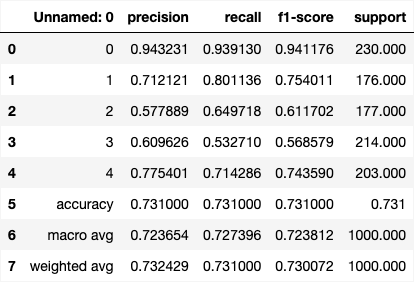

The table this chart was drawn from, first rows:
, precision, recall, f1-score, support
0, 0.9432, 0.9391, 0.9412, 230.0
1, 0.7121, 0.8011, 0.754, 176.0
2, 0.5779, 0.6497, 0.6117, 177.0
3, 0.6096, 0.5327, 0.5686, 214.0
4, 0.7754, 0.7143, 0.7436, 203.0
accuracy, 0.731, 0.731, 0.731, 0.731
macro avg, 0.7237, 0.7274, 0.7238, 1000
weighted avg, 0.7324, 0.731, 0.7301, 1000
